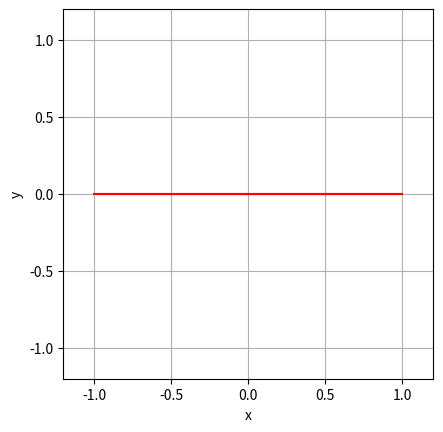

Reproduce this figure in Python.
import numpy as np
import matplotlib.pyplot as plt
import matplotlib.animation as animation

def lissajous(a, b, phi):

  t = np.linspace(0, 2*np.pi, 500)
  x = np.sin(a*t)
  y = np.sin(b*t + phi)
  return x, y

fig, ax = plt.subplots()
ax.set_xlim(-1.2, 1.2)
ax.set_ylim(-1.2, 1.2)
ax.set_aspect('equal')
ax.set_xlabel('x')
ax.set_ylabel('y')
ax.grid(True)

line, = ax.plot([], [], 'r')


def animate(i):

  frequency = i / 50
  x, y = lissajous(1, frequency, 0)
  line.set_data(x, y)
  return line,

ani = animation.FuncAnimation(fig, animate, frames=50, interval=50, blit=True)

plt.show()
